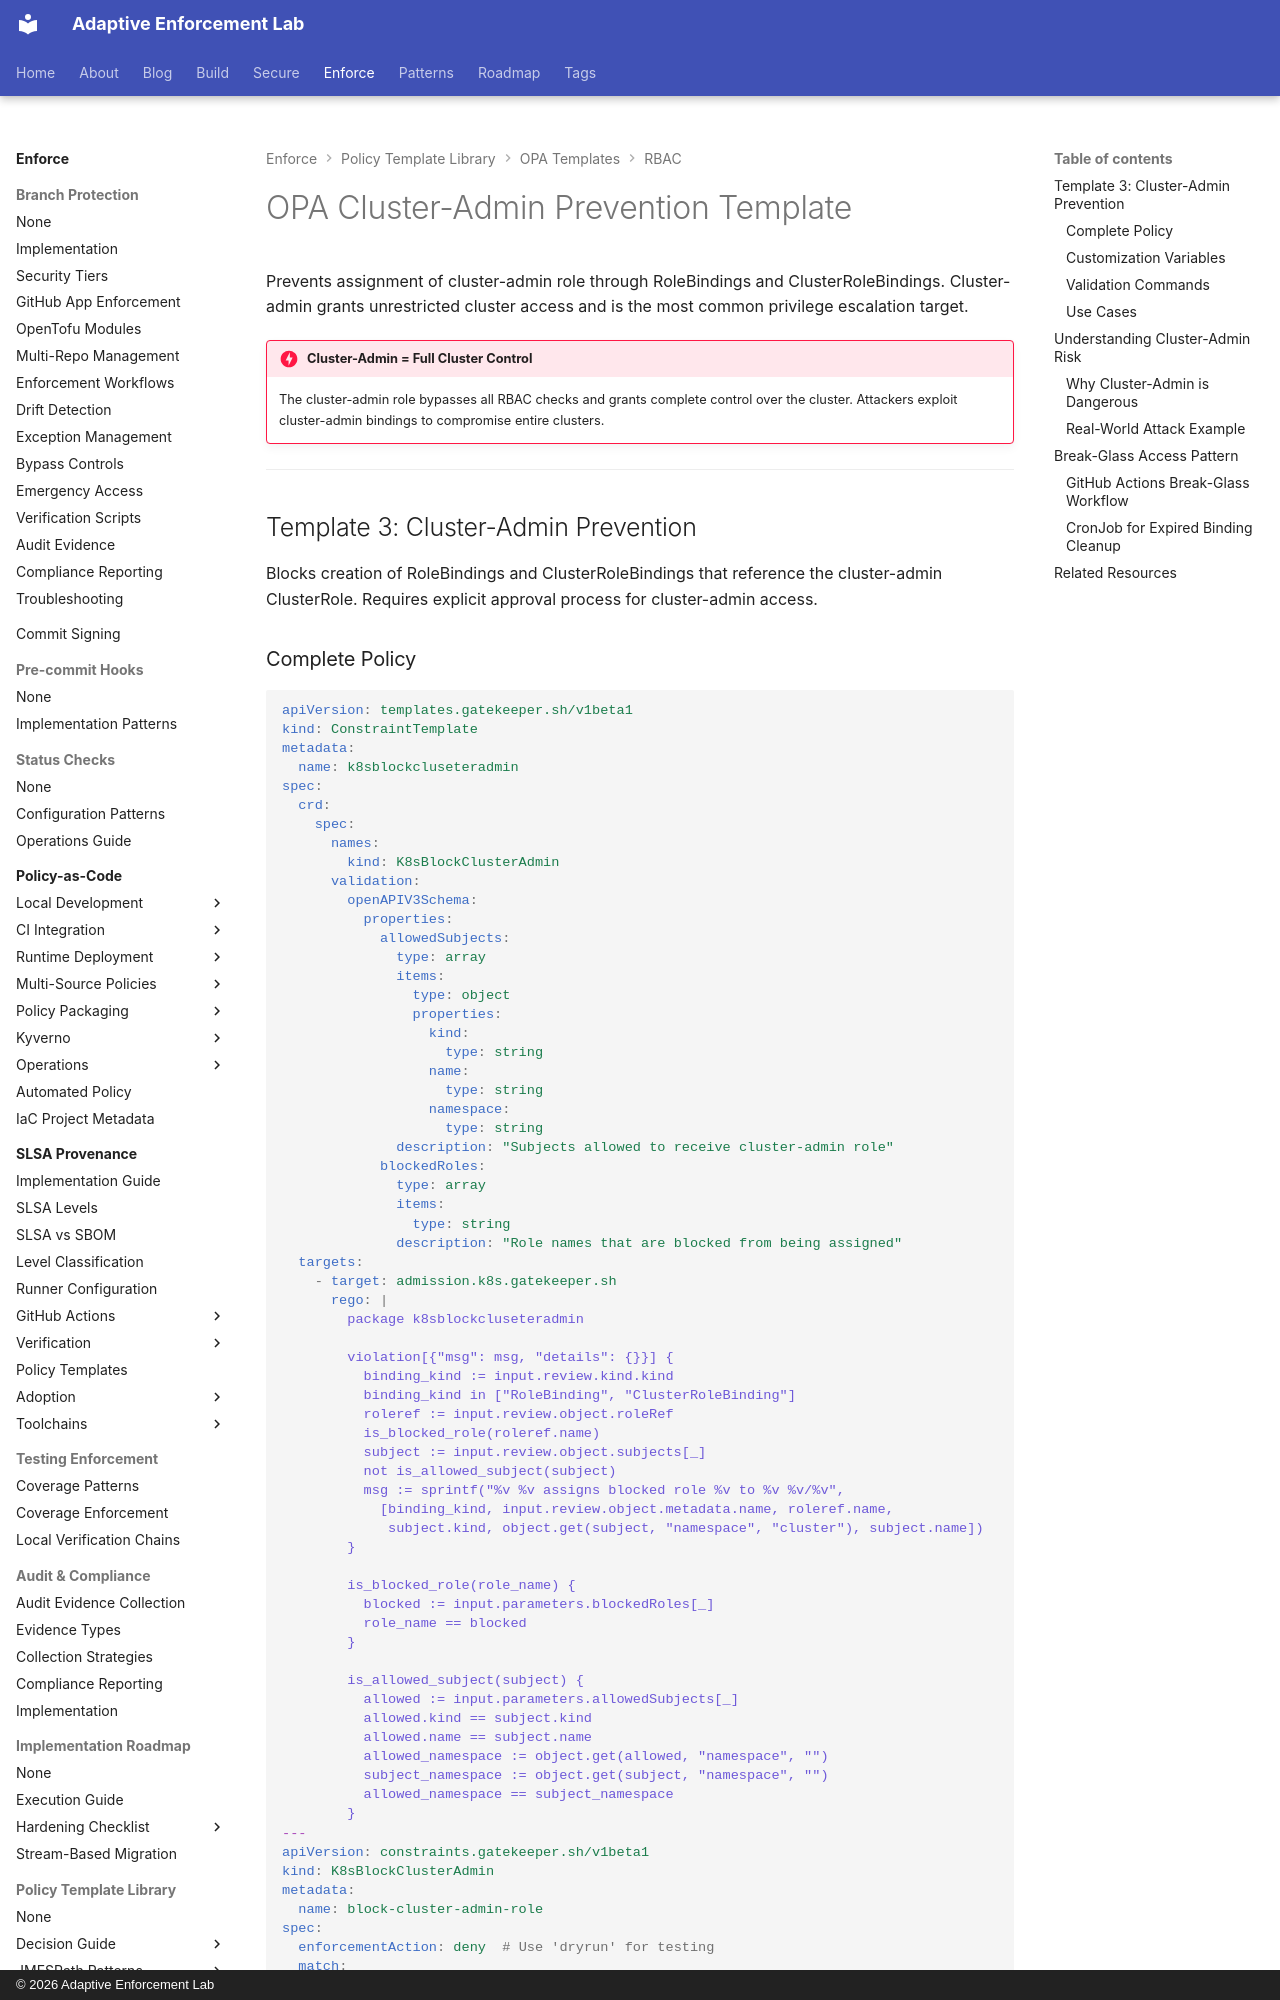

repository: adaptive-enforcement-lab/adaptive-enforcement-lab-com · page: enforce/policy-as-code/template-library/opa/rbac/cluster-admin/index.html · generator: mkdocs · copyright: © 2026 Adaptive Enforcement Lab

---
title: OPA Cluster-Admin Prevention Template
description: >-
  OPA Gatekeeper cluster-admin prevention template. Block cluster-admin role assignments to prevent privilege escalation attacks.
tags:
  - opa
  - gatekeeper
  - rbac
  - cluster-admin
  - kubernetes
  - templates
provenance: human
---
# OPA Cluster-Admin Prevention Template

Prevents assignment of cluster-admin role through RoleBindings and ClusterRoleBindings. Cluster-admin grants unrestricted cluster access and is the most common privilege escalation target.

!!! danger "Cluster-Admin = Full Cluster Control"
    The cluster-admin role bypasses all RBAC checks and grants complete control over the cluster. Attackers exploit cluster-admin bindings to compromise entire clusters.

---

## Template 3: Cluster-Admin Prevention

Blocks creation of RoleBindings and ClusterRoleBindings that reference the cluster-admin ClusterRole. Requires explicit approval process for cluster-admin access.
